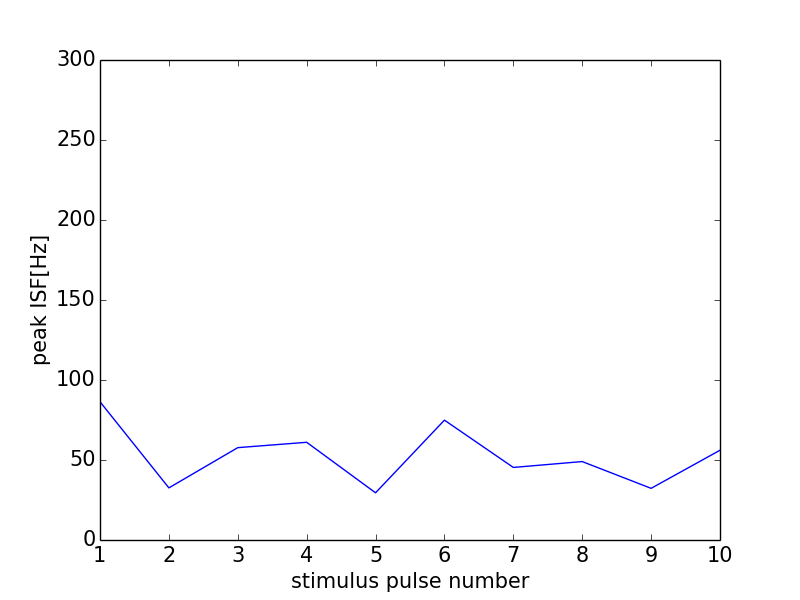

The data file committed next to this chart (first rows):
0, 0.0
0, 0
1, 86.39
2, 32.57
3, 57.72
4, 61.07
5, 29.5
6, 74.91
7, 45.35
8, 49.02
9, 32.28
10, 56.1
11, 0
